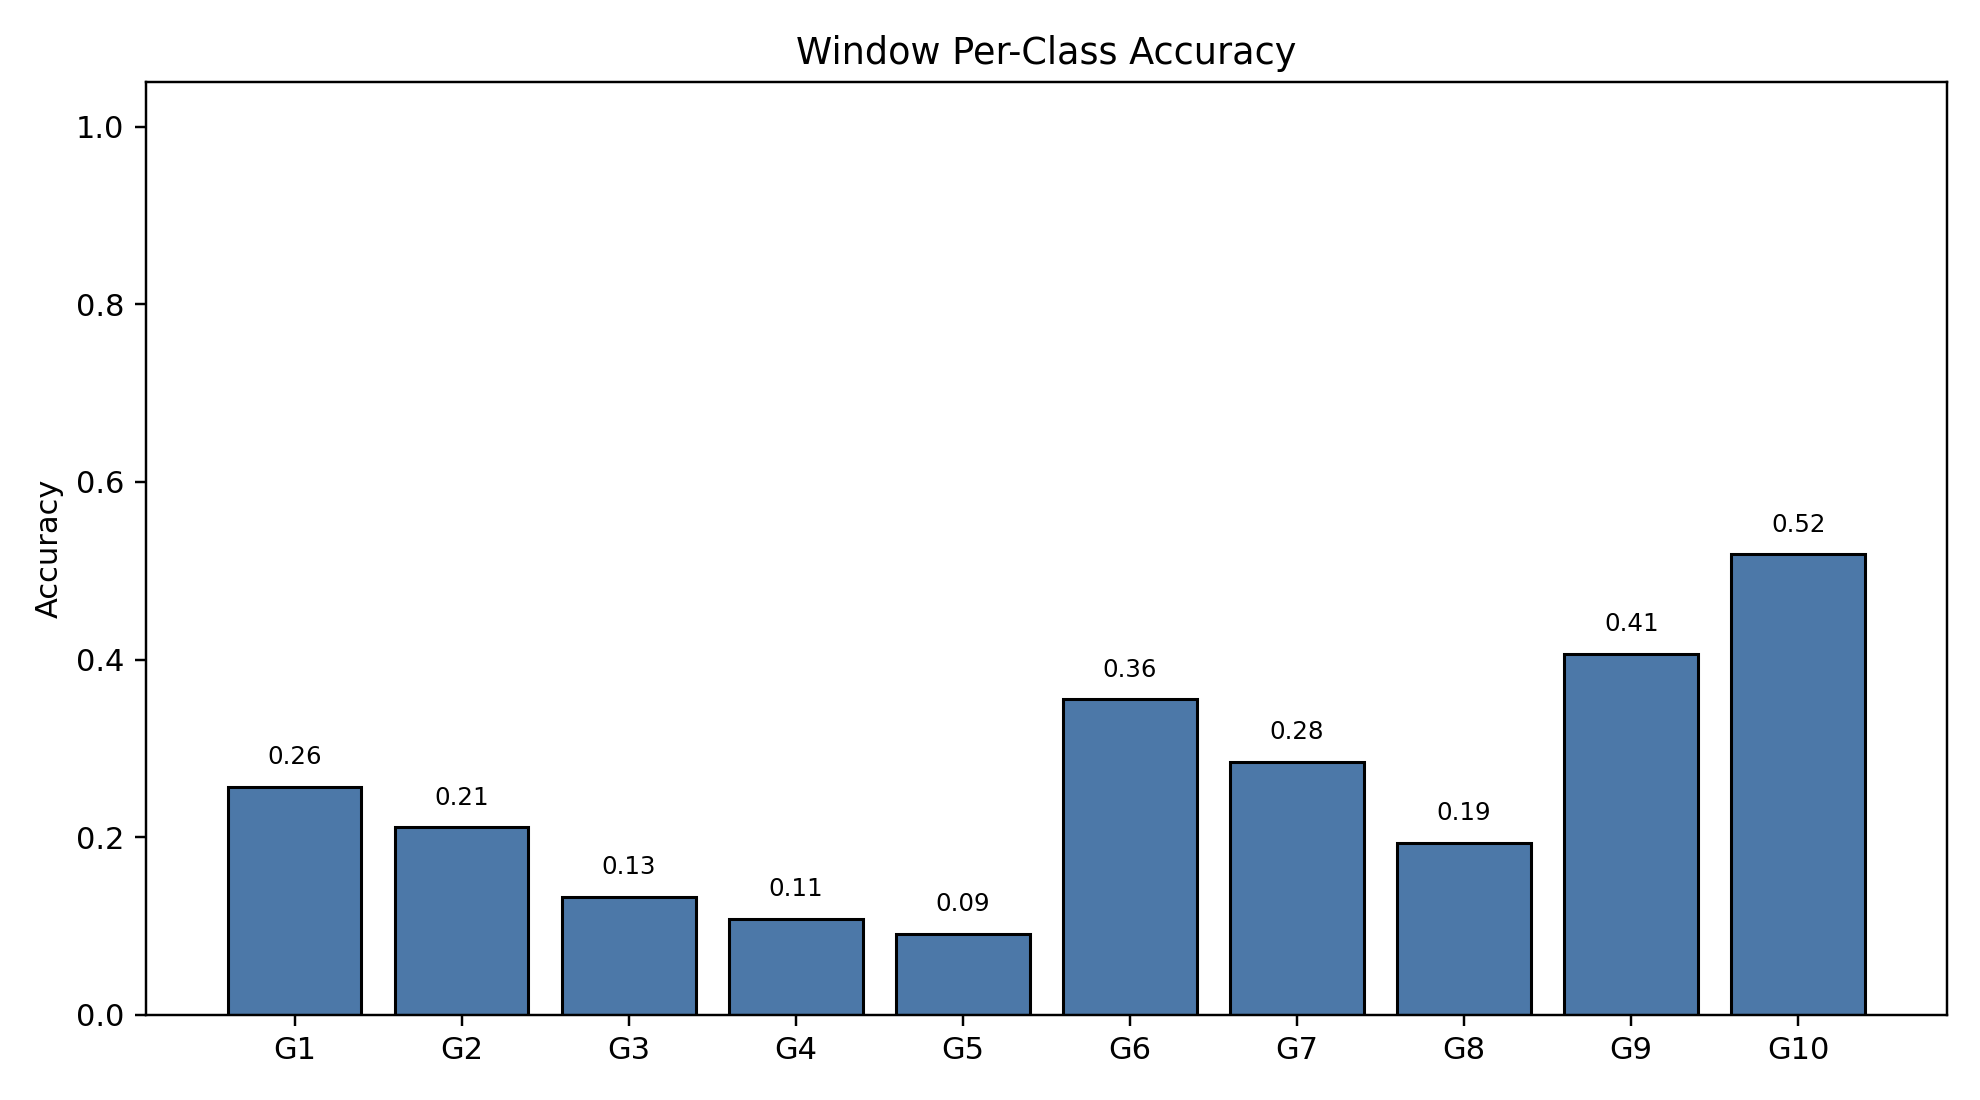

Values plotted in this chart, from the file beside it:
class_index, gesture_id, support, correct, accuracy
0, 1, 790, 203, 0.257
1, 2, 692, 146, 0.211
2, 3, 766, 102, 0.1332
3, 4, 743, 80, 0.1077
4, 5, 735, 67, 0.09116
5, 6, 763, 271, 0.3552
6, 7, 755, 215, 0.2848
7, 8, 707, 137, 0.1938
8, 9, 687, 279, 0.4061
9, 10, 683, 354, 0.5183
